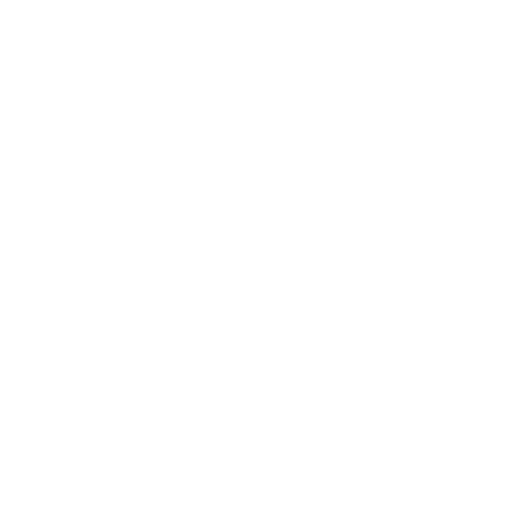
t = 0.00 s
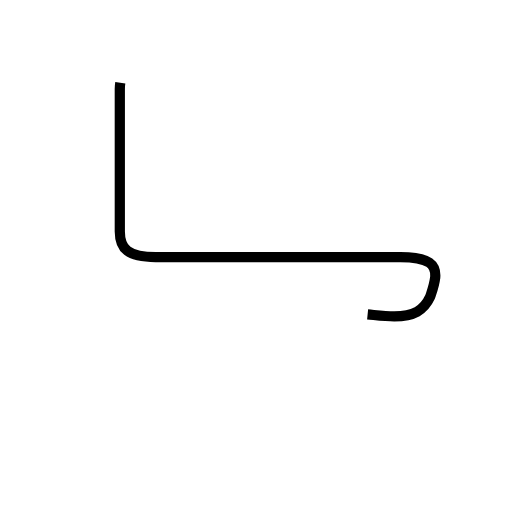
t = 1.70 s
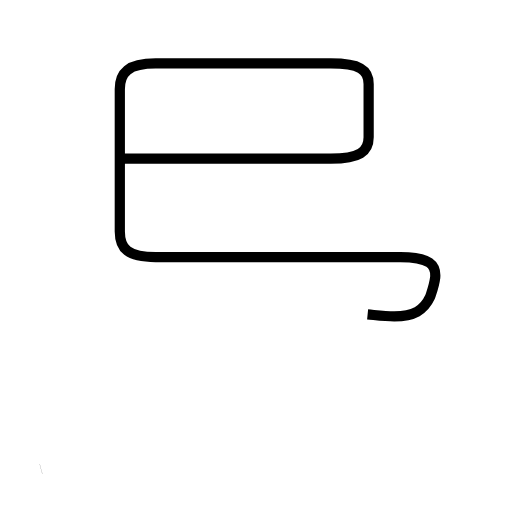
t = 3.41 s
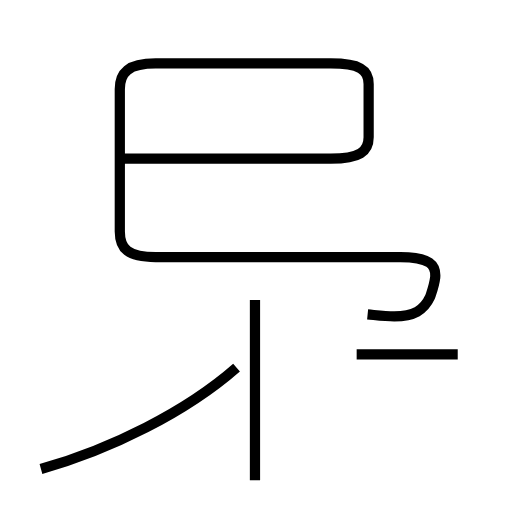
t = 4.88 s
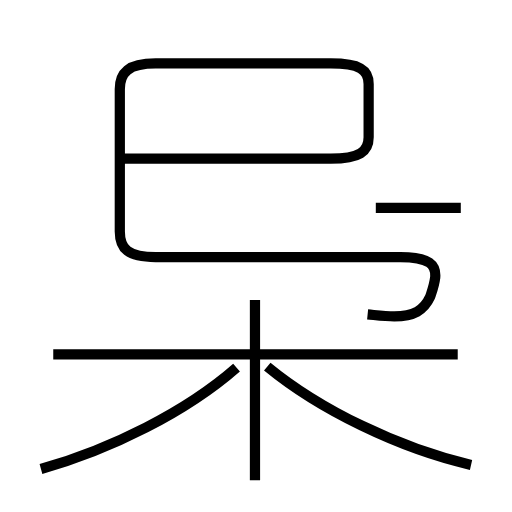
t = 6.69 s
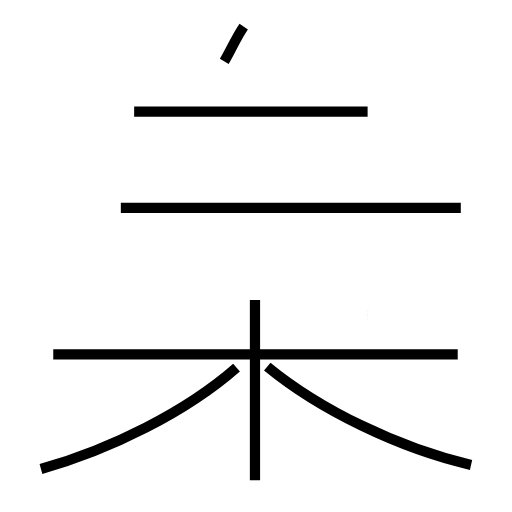
t = 8.24 s

The animated SVG that drew these frames (rendered in a browser with its animation timeline set to each time). Animation: 8 SMIL elements (animate=8); one cycle of 8.23 s.

<?xml version='1.0' encoding='utf-8'?>
<svg viewBox="0.0 -6.0 50.0 50.0" version="1.1" xmlns="http://www.w3.org/2000/svg"><rect x="-1000" y="-1000" width="2000" height="2000" stroke="white" fill="white" /><g style="fill:none;stroke:#000000;stroke-width:1"><path d="M 35.9 -13.3 C 36.9 -13.2 37.6 -13.1 38.5 -13.1 C 40.4 -13.1 41.4 -13.7 42.0 -15.0 C 42.2 -15.6 42.4 -16.1 42.5 -16.9 C 42.6 -18.1 42.0 -18.9 39.1 -18.9 L 15.2 -18.9 C 12.5 -18.9 11.7 -19.7 11.7 -21.4 L 11.7 -35.3 C 11.7 -36.9 12.5 -37.8 15.2 -37.8 L 32.3 -37.8 C 35.1 -37.8 36.0 -37.2 36.0 -35.8 L 36.0 -30.6 C 36.0 -29.2 35.1 -28.5 32.3 -28.5 L 11.8 -28.5 " transform="translate(0.0 38.0)" stroke-dasharray="113.55479593936467" stroke-dashoffset="113.55479593936467"><animate attributeName="stroke-dashoffset" from="113.55479593936467" to="0" dur="3.40664387818094s" begin="0s; anim_end.end" fill="freeze" id="anim0" /></path><path d="M 4.0 1.8 C 10.8 -0.1 18.2 -3.8 23.1 -8.1 " transform="translate(0.0 38.0)" stroke-dasharray="21.67518111143281" stroke-dashoffset="21.67518111143281"><animate attributeName="stroke-dashoffset" from="21.67518111143281" to="0" dur="0.6502554333429843s" begin="anim0.end" fill="freeze" id="anim1" /></path><path d="M 24.9 2.9 L 24.9 -14.7 " transform="translate(0.0 38.0)" stroke-dasharray="17.599999999999998" stroke-dashoffset="17.599999999999998"><animate attributeName="stroke-dashoffset" from="17.599999999999998" to="0" dur="0.5279999999999999s" begin="anim1.end" fill="freeze" id="anim2" /></path><path d="M 44.7 -9.4 L 5.2 -9.4 " transform="translate(0.0 38.0)" stroke-dasharray="39.5" stroke-dashoffset="39.5"><animate attributeName="stroke-dashoffset" from="39.5" to="0" dur="1.185s" begin="anim2.end" fill="freeze" id="anim3" /></path><path d="M 46.0 1.4 C 39.0 -0.2 31.2 -4.0 26.1 -8.2 " transform="translate(0.0 38.0)" stroke-dasharray="22.270115726150483" stroke-dashoffset="22.270115726150483"><animate attributeName="stroke-dashoffset" from="22.270115726150483" to="0" dur="0.6681034717845145s" begin="anim3.end" fill="freeze" id="anim4" /></path><path d="M 45.0 -23.7 L 11.8 -23.7 " transform="translate(0.0 38.0)" stroke-dasharray="33.2" stroke-dashoffset="33.2"><animate attributeName="stroke-dashoffset" from="33.2" to="0" dur="0.996s" begin="anim4.end" fill="freeze" id="anim5" /></path><path d="M 35.9 -33.1 L 13.1 -33.1 " transform="translate(0.0 38.0)" stroke-dasharray="22.799999999999997" stroke-dashoffset="22.799999999999997"><animate attributeName="stroke-dashoffset" from="22.799999999999997" to="0" dur="0.6839999999999999s" begin="anim5.end" fill="freeze" id="anim6" /></path><path d="M 21.9 -38.0 C 22.6 -39.2 23.1 -40.4 23.8 -41.4" transform="translate(0.0 38.0)" stroke-dasharray="3.8971422908079147" stroke-dashoffset="3.8971422908079147"><animate attributeName="stroke-dashoffset" from="3.8971422908079147" to="0" dur="0.11691426872423744s" begin="anim6.end" fill="freeze" id="anim_end" /></path></g></svg>
